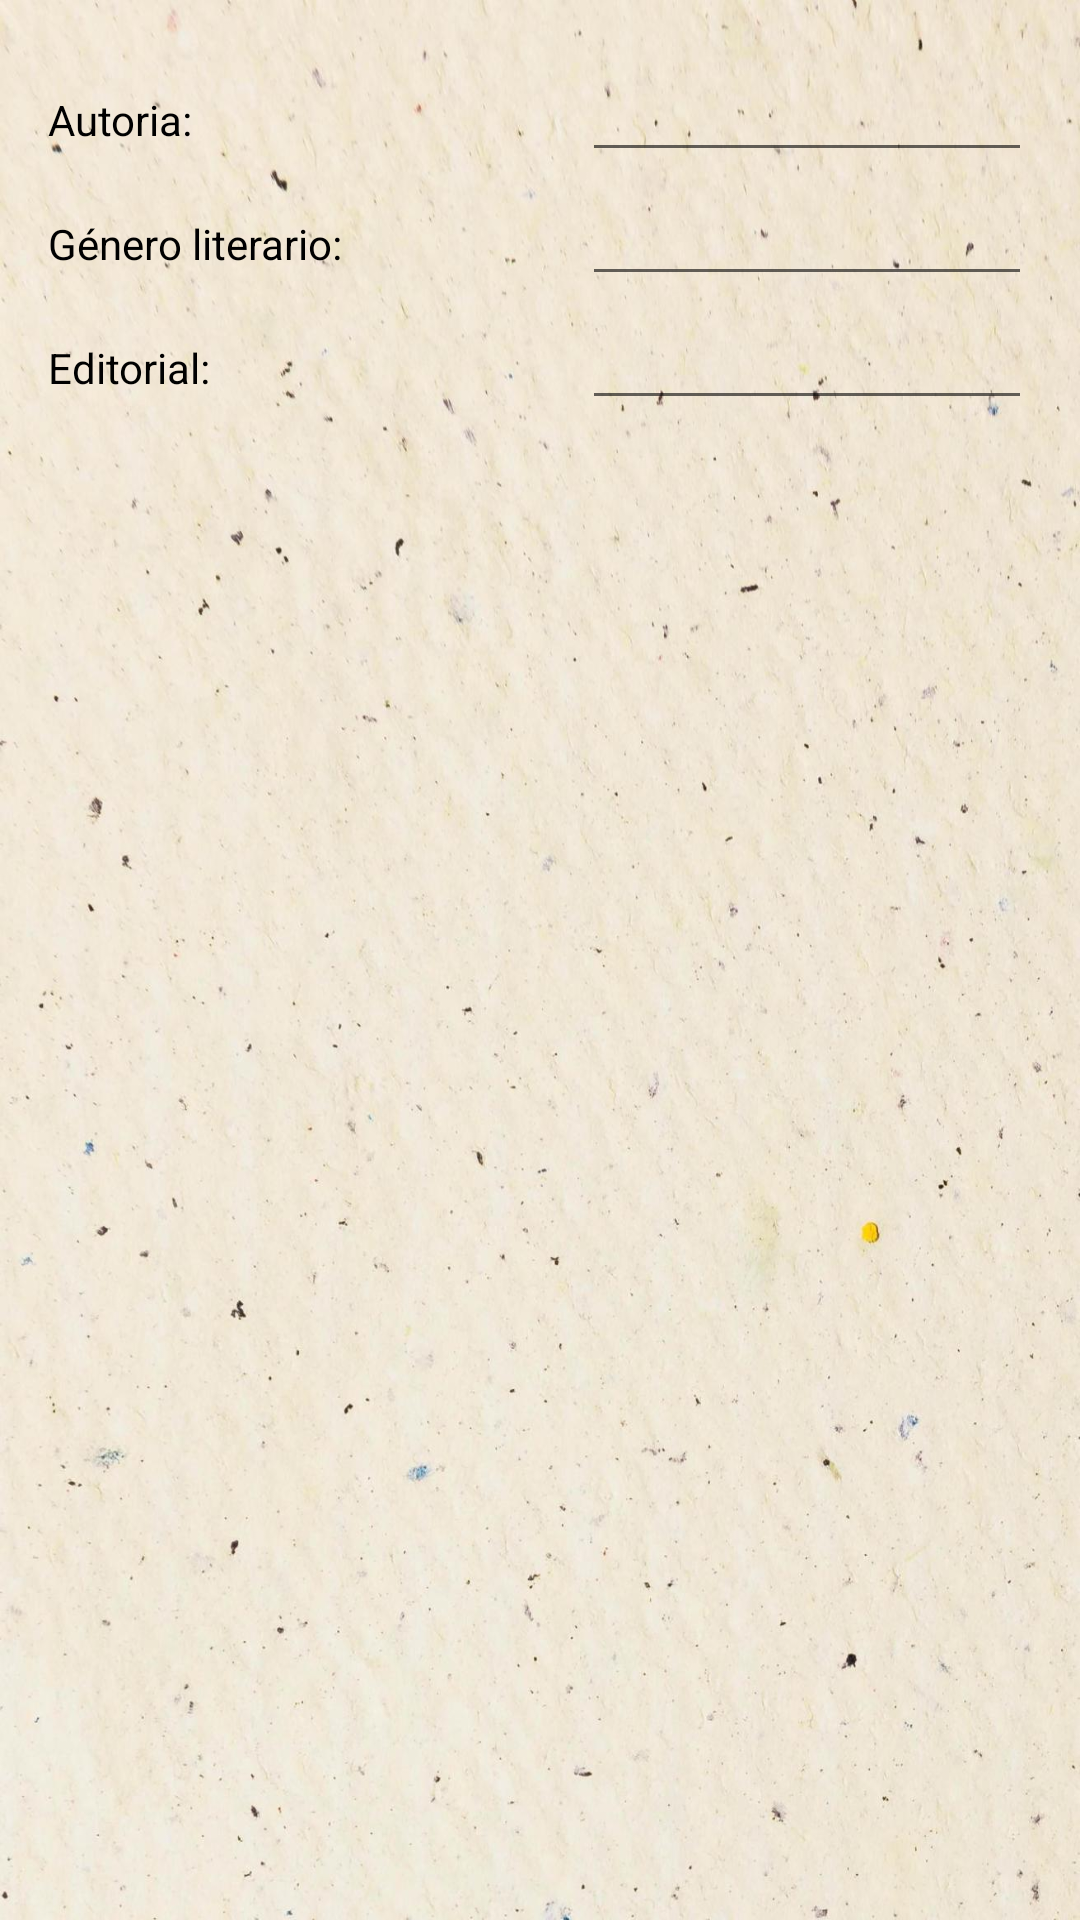

Produce the Android XML layout that renders to this screen, including the resource entries it uses.
<!-- AndroidManifest.xml: application theme Theme.BookList_TFG -->
<!-- res/layout/dialog_busquedaavanzada.xml -->
<?xml version="1.0" encoding="utf-8"?>
<LinearLayout xmlns:android="http://schemas.android.com/apk/res/android"
    android:layout_width="match_parent"
    android:layout_height="match_parent"
    android:orientation="vertical"
    android:padding="16dp">

    <LinearLayout
        android:layout_width="match_parent"
        android:layout_height="wrap_content"
        android:orientation="horizontal">

        <TextView
            android:layout_width="wrap_content"
            android:layout_height="wrap_content"
            android:layout_weight="1"
            android:text="@string/label_autoria"
            />

        <EditText
            android:id="@+id/idETAutoria"
            android:layout_width="150dp"
            android:layout_height="wrap_content" />

        <ImageButton
            android:id="@+id/idBtnBuscarAutoria"
            android:layout_width="wrap_content"
            android:layout_height="match_parent"
            android:background="@android:color/transparent"
            android:src="@drawable/ic_buscar" />

    </LinearLayout>

    <LinearLayout
        android:layout_width="match_parent"
        android:layout_height="wrap_content"
        android:orientation="horizontal">

        <TextView
            android:layout_width="wrap_content"
            android:layout_height="wrap_content"
            android:layout_weight="1"
            android:text="@string/label_genero_literario" />

        <EditText
            android:id="@+id/idETGenero"
            android:layout_width="150dp"
            android:layout_height="wrap_content"
            android:hint="" />

        <ImageButton
            android:id="@+id/idBtnBuscarGenero"
            android:layout_width="wrap_content"
            android:layout_height="match_parent"
            android:background="@android:color/transparent"
            android:src="@drawable/ic_buscar" />

    </LinearLayout>

    <LinearLayout
        android:layout_width="match_parent"
        android:layout_height="wrap_content"
        android:orientation="horizontal">

        <TextView
            android:layout_width="wrap_content"
            android:layout_height="wrap_content"
            android:layout_weight="1"
            android:text="@string/label_editorial" />

        <EditText
            android:id="@+id/idETEditorial"
            android:layout_width="150dp"
            android:layout_height="wrap_content"
            android:hint="" />

        <ImageButton
            android:id="@+id/idBtnBuscarEditorial"
            android:layout_width="wrap_content"
            android:layout_height="match_parent"
            android:background="@android:color/transparent"
            android:src="@drawable/ic_buscar" />

    </LinearLayout>

</LinearLayout>
<!-- resources referenced by this layout -->
<resources>
  <string name="label_autoria">Autoria: </string>
  <string name="label_editorial">Editorial: </string>
  <string name="label_genero_literario">Género literario: </string>
  <style name="Theme.BookList_TFG" parent="Theme.MaterialComponents.DayNight.DarkActionBar">
          <item name="colorPrimary">@color/menu_claro</item> 
          <item name="colorPrimaryVariant">@color/menu_claro</item> 
  
          <item name="colorSurface">@color/fondo_btn_claro</item> 
  
          <item name="colorOnPrimary">@color/white</item> 
          <item name="android:textColor">@color/black</item> 
  
          
          <item name="colorSecondary">@color/icono_anadir_claro </item> 
          <item name="colorSecondaryVariant">@color/teal_200 </item> 
          <item name="colorOnSecondary">@color/black</item> 
  
          <item name="android:statusBarColor">?attr/colorPrimaryVariant</item> 
  
          
          <item name="android:windowBackground">@drawable/fondo_dia </item> 
      </style>
  <color name="menu_claro">#A79277</color>
  <color name="fondo_btn_claro">#EAD8C0</color>
  <color name="white">#FFFFFFFF</color>
  <color name="black">#FF000000</color>
  <color name="icono_anadir_claro">#36DCC7</color>
  <color name="teal_200">#FF03DAC5</color>
  <!-- drawable fondo_dia: jpg bitmap (drawable, 163721 bytes) -->
</resources>
